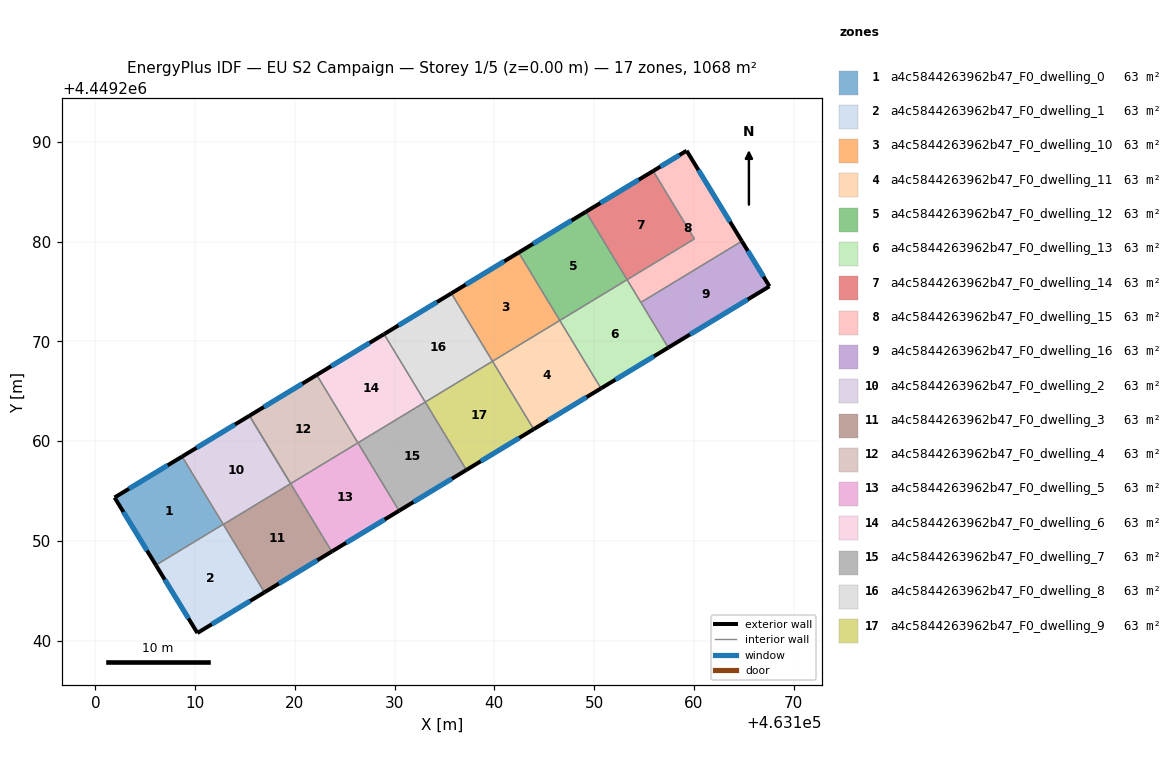
=== STOREY PLAN SPEC (per zone: floor XY polygon, exterior-wall plan segments, windows/doors) ===
zone 1: a4c5844263962b47_F0_dwelling_0  (62.8 m²)
  floor: (463108.70, 4449258.46) (463112.82, 4449251.66) (463106.07, 4449247.57) (463101.93, 4449254.35)
  exterior wall: (463101.93, 4449254.35) – (463106.07, 4449247.57)  [7.9 m]
    window: (463102.81, 4449252.90) – (463105.18, 4449249.02)  [7.8 m²]
  exterior wall: (463108.70, 4449258.46) – (463101.93, 4449254.35)  [7.9 m]
    window: (463107.25, 4449257.58) – (463103.38, 4449255.23)  [7.8 m²]
  interior walls: 2
zone 2: a4c5844263962b47_F0_dwelling_1  (62.8 m²)
  floor: (463112.82, 4449251.66) (463116.95, 4449244.84) (463110.23, 4449240.77) (463106.07, 4449247.57)
  exterior wall: (463106.07, 4449247.57) – (463110.23, 4449240.77)  [8.0 m]
    window: (463106.96, 4449246.12) – (463109.34, 4449242.23)  [7.8 m²]
  exterior wall: (463110.23, 4449240.77) – (463116.95, 4449244.84)  [7.9 m]
    window: (463111.67, 4449241.64) – (463115.51, 4449243.97)  [7.7 m²]
  interior walls: 3
zone 3: a4c5844263962b47_F0_dwelling_10  (62.8 m²)
  floor: (463142.43, 4449278.91) (463146.56, 4449272.10) (463139.81, 4449268.01) (463135.69, 4449274.82)
  exterior wall: (463142.43, 4449278.91) – (463135.69, 4449274.82)  [7.9 m]
    window: (463140.99, 4449278.03) – (463137.13, 4449275.69)  [7.7 m²]
  interior walls: 3
zone 4: a4c5844263962b47_F0_dwelling_11  (62.8 m²)
  floor: (463146.56, 4449272.10) (463150.69, 4449265.29) (463143.94, 4449261.20) (463139.81, 4449268.01)
  exterior wall: (463143.94, 4449261.20) – (463150.69, 4449265.29)  [7.9 m]
    window: (463145.39, 4449262.08) – (463149.24, 4449264.41)  [7.7 m²]
  interior walls: 3
zone 5: a4c5844263962b47_F0_dwelling_12  (62.8 m²)
  floor: (463149.18, 4449283.00) (463153.30, 4449276.19) (463146.56, 4449272.10) (463142.43, 4449278.91)
  exterior wall: (463149.18, 4449283.00) – (463142.43, 4449278.91)  [7.9 m]
    window: (463147.73, 4449282.12) – (463143.88, 4449279.78)  [7.7 m²]
  interior walls: 3
zone 6: a4c5844263962b47_F0_dwelling_13  (62.8 m²)
  floor: (463153.30, 4449276.19) (463157.43, 4449269.38) (463150.69, 4449265.29) (463146.56, 4449272.10)
  exterior wall: (463150.69, 4449265.29) – (463157.43, 4449269.38)  [7.9 m]
    window: (463152.13, 4449266.16) – (463155.99, 4449268.50)  [7.7 m²]
  interior walls: 4
zone 7: a4c5844263962b47_F0_dwelling_14  (62.8 m²)
  floor: (463155.92, 4449287.08) (463160.05, 4449280.27) (463153.31, 4449276.18) (463149.18, 4449283.00)
  exterior wall: (463155.92, 4449287.08) – (463149.18, 4449283.00)  [7.9 m]
    window: (463154.48, 4449286.21) – (463150.62, 4449283.87)  [7.7 m²]
  interior walls: 3
zone 8: a4c5844263962b47_F0_dwelling_15  (62.8 m²)
  floor: (463159.27, 4449289.11) (463164.81, 4449280.05) (463154.69, 4449273.91) (463153.31, 4449276.18) (463160.05, 4449280.27) (463155.92, 4449287.08)
  exterior wall: (463159.27, 4449289.11) – (463155.92, 4449287.08)  [3.9 m]
    window: (463158.55, 4449288.68) – (463156.64, 4449287.52)  [3.8 m²]
  exterior wall: (463164.81, 4449280.05) – (463159.27, 4449289.11)  [10.6 m]
    window: (463163.62, 4449281.99) – (463160.46, 4449287.17)  [10.4 m²]
  interior walls: 4
zone 9: a4c5844263962b47_F0_dwelling_16  (62.8 m²)
  floor: (463164.81, 4449280.05) (463167.57, 4449275.52) (463157.43, 4449269.38) (463154.69, 4449273.91)
  exterior wall: (463167.57, 4449275.52) – (463164.81, 4449280.05)  [5.3 m]
    window: (463166.98, 4449276.49) – (463165.40, 4449279.08)  [5.2 m²]
  exterior wall: (463157.43, 4449269.38) – (463167.57, 4449275.52)  [11.9 m]
    window: (463159.61, 4449270.69) – (463165.40, 4449274.20)  [11.6 m²]
  interior walls: 2
zone 10: a4c5844263962b47_F0_dwelling_2  (62.8 m²)
  floor: (463115.45, 4449262.55) (463119.57, 4449255.74) (463112.83, 4449251.65) (463108.70, 4449258.46)
  exterior wall: (463115.45, 4449262.55) – (463108.70, 4449258.46)  [7.9 m]
    window: (463114.00, 4449261.67) – (463110.15, 4449259.33)  [7.7 m²]
  interior walls: 4
zone 11: a4c5844263962b47_F0_dwelling_3  (62.8 m²)
  floor: (463119.57, 4449255.74) (463123.70, 4449248.93) (463116.95, 4449244.84) (463112.83, 4449251.65)
  exterior wall: (463116.95, 4449244.84) – (463123.70, 4449248.93)  [7.9 m]
    window: (463118.40, 4449245.72) – (463122.25, 4449248.06)  [7.7 m²]
  interior walls: 5
zone 12: a4c5844263962b47_F0_dwelling_4  (62.8 m²)
  floor: (463122.20, 4449266.64) (463126.32, 4449259.83) (463119.57, 4449255.74) (463115.45, 4449262.55)
  exterior wall: (463122.20, 4449266.64) – (463115.45, 4449262.55)  [7.9 m]
    window: (463120.75, 4449265.76) – (463116.89, 4449263.42)  [7.7 m²]
  interior walls: 3
zone 13: a4c5844263962b47_F0_dwelling_5  (62.8 m²)
  floor: (463126.32, 4449259.83) (463130.45, 4449253.02) (463123.70, 4449248.93) (463119.57, 4449255.74)
  exterior wall: (463123.70, 4449248.93) – (463130.45, 4449253.02)  [7.9 m]
    window: (463125.15, 4449249.81) – (463129.00, 4449252.15)  [7.7 m²]
  interior walls: 3
zone 14: a4c5844263962b47_F0_dwelling_6  (62.8 m²)
  floor: (463128.94, 4449270.73) (463133.07, 4449263.92) (463126.32, 4449259.83) (463122.20, 4449266.64)
  exterior wall: (463128.94, 4449270.73) – (463122.20, 4449266.64)  [7.9 m]
    window: (463127.50, 4449269.85) – (463123.64, 4449267.51)  [7.7 m²]
  interior walls: 3
zone 15: a4c5844263962b47_F0_dwelling_7  (62.8 m²)
  floor: (463133.07, 4449263.92) (463137.20, 4449257.11) (463130.45, 4449253.02) (463126.32, 4449259.83)
  exterior wall: (463130.45, 4449253.02) – (463137.20, 4449257.11)  [7.9 m]
    window: (463131.89, 4449253.90) – (463135.75, 4449256.24)  [7.7 m²]
  interior walls: 3
zone 16: a4c5844263962b47_F0_dwelling_8  (62.8 m²)
  floor: (463135.69, 4449274.82) (463139.81, 4449268.01) (463133.07, 4449263.92) (463128.94, 4449270.73)
  exterior wall: (463135.69, 4449274.82) – (463128.94, 4449270.73)  [7.9 m]
    window: (463134.24, 4449273.94) – (463130.39, 4449271.60)  [7.7 m²]
  interior walls: 3
zone 17: a4c5844263962b47_F0_dwelling_9  (62.8 m²)
  floor: (463139.81, 4449268.01) (463143.94, 4449261.20) (463137.20, 4449257.11) (463133.07, 4449263.92)
  exterior wall: (463137.20, 4449257.11) – (463143.94, 4449261.20)  [7.9 m]
    window: (463138.64, 4449257.99) – (463142.50, 4449260.32)  [7.7 m²]
  interior walls: 3

=== DERIVED (storey summary) ===
Building: EU S2 Campaign
Storey: 1 of 5  (floor level z = 0.00 m)
Storey gross floor area: 1067.7 m²
Zones on this storey: 17
  - a4c5844263962b47_F0_dwelling_0: floor 62.8 m²; exterior wall 15.9 m (47.6 m²); 2 window(s) 15.6 m²; WWR 32.7%
  - a4c5844263962b47_F0_dwelling_1: floor 62.8 m²; exterior wall 15.8 m (47.5 m²); 2 window(s) 15.5 m²; WWR 32.7%
  - a4c5844263962b47_F0_dwelling_10: floor 62.8 m²; exterior wall 7.9 m (23.7 m²); 1 window(s) 7.7 m²; WWR 32.7%
  - a4c5844263962b47_F0_dwelling_11: floor 62.8 m²; exterior wall 7.9 m (23.7 m²); 1 window(s) 7.7 m²; WWR 32.7%
  - a4c5844263962b47_F0_dwelling_12: floor 62.8 m²; exterior wall 7.9 m (23.7 m²); 1 window(s) 7.7 m²; WWR 32.7%
  - a4c5844263962b47_F0_dwelling_13: floor 62.8 m²; exterior wall 7.9 m (23.7 m²); 1 window(s) 7.7 m²; WWR 32.7%
  - a4c5844263962b47_F0_dwelling_14: floor 62.8 m²; exterior wall 7.9 m (23.7 m²); 1 window(s) 7.7 m²; WWR 32.7%
  - a4c5844263962b47_F0_dwelling_15: floor 62.8 m²; exterior wall 14.5 m (43.6 m²); 2 window(s) 14.3 m²; WWR 32.7%
  - a4c5844263962b47_F0_dwelling_16: floor 62.8 m²; exterior wall 17.2 m (51.5 m²); 2 window(s) 16.8 m²; WWR 32.7%
  - a4c5844263962b47_F0_dwelling_2: floor 62.8 m²; exterior wall 7.9 m (23.7 m²); 1 window(s) 7.7 m²; WWR 32.7%
  - a4c5844263962b47_F0_dwelling_3: floor 62.8 m²; exterior wall 7.9 m (23.7 m²); 1 window(s) 7.7 m²; WWR 32.7%
  - a4c5844263962b47_F0_dwelling_4: floor 62.8 m²; exterior wall 7.9 m (23.7 m²); 1 window(s) 7.7 m²; WWR 32.7%
  - a4c5844263962b47_F0_dwelling_5: floor 62.8 m²; exterior wall 7.9 m (23.7 m²); 1 window(s) 7.7 m²; WWR 32.7%
  - a4c5844263962b47_F0_dwelling_6: floor 62.8 m²; exterior wall 7.9 m (23.7 m²); 1 window(s) 7.7 m²; WWR 32.7%
  - a4c5844263962b47_F0_dwelling_7: floor 62.8 m²; exterior wall 7.9 m (23.7 m²); 1 window(s) 7.7 m²; WWR 32.7%
  - a4c5844263962b47_F0_dwelling_8: floor 62.8 m²; exterior wall 7.9 m (23.7 m²); 1 window(s) 7.7 m²; WWR 32.7%
  - a4c5844263962b47_F0_dwelling_9: floor 62.8 m²; exterior wall 7.9 m (23.7 m²); 1 window(s) 7.7 m²; WWR 32.7%
Zone adjacency (shared interzone walls):
  - a4c5844263962b47_F0_dwelling_0 ↔ a4c5844263962b47_F0_dwelling_1
  - a4c5844263962b47_F0_dwelling_0 ↔ a4c5844263962b47_F0_dwelling_2
  - a4c5844263962b47_F0_dwelling_1 ↔ a4c5844263962b47_F0_dwelling_2
  - a4c5844263962b47_F0_dwelling_1 ↔ a4c5844263962b47_F0_dwelling_3
  - a4c5844263962b47_F0_dwelling_10 ↔ a4c5844263962b47_F0_dwelling_11
  - a4c5844263962b47_F0_dwelling_10 ↔ a4c5844263962b47_F0_dwelling_12
  - a4c5844263962b47_F0_dwelling_10 ↔ a4c5844263962b47_F0_dwelling_8
  - a4c5844263962b47_F0_dwelling_11 ↔ a4c5844263962b47_F0_dwelling_13
  - a4c5844263962b47_F0_dwelling_11 ↔ a4c5844263962b47_F0_dwelling_9
  - a4c5844263962b47_F0_dwelling_12 ↔ a4c5844263962b47_F0_dwelling_13
  - a4c5844263962b47_F0_dwelling_12 ↔ a4c5844263962b47_F0_dwelling_14
  - a4c5844263962b47_F0_dwelling_13 ↔ a4c5844263962b47_F0_dwelling_15
  - a4c5844263962b47_F0_dwelling_13 ↔ a4c5844263962b47_F0_dwelling_16
  - a4c5844263962b47_F0_dwelling_14 ↔ a4c5844263962b47_F0_dwelling_15
  - a4c5844263962b47_F0_dwelling_15 ↔ a4c5844263962b47_F0_dwelling_16
  - a4c5844263962b47_F0_dwelling_2 ↔ a4c5844263962b47_F0_dwelling_3
  - a4c5844263962b47_F0_dwelling_3 ↔ a4c5844263962b47_F0_dwelling_4
  - a4c5844263962b47_F0_dwelling_3 ↔ a4c5844263962b47_F0_dwelling_5
  - a4c5844263962b47_F0_dwelling_4 ↔ a4c5844263962b47_F0_dwelling_5
  - a4c5844263962b47_F0_dwelling_4 ↔ a4c5844263962b47_F0_dwelling_6
  - a4c5844263962b47_F0_dwelling_5 ↔ a4c5844263962b47_F0_dwelling_7
  - a4c5844263962b47_F0_dwelling_6 ↔ a4c5844263962b47_F0_dwelling_7
  - a4c5844263962b47_F0_dwelling_6 ↔ a4c5844263962b47_F0_dwelling_8
  - a4c5844263962b47_F0_dwelling_7 ↔ a4c5844263962b47_F0_dwelling_9
  - a4c5844263962b47_F0_dwelling_8 ↔ a4c5844263962b47_F0_dwelling_9